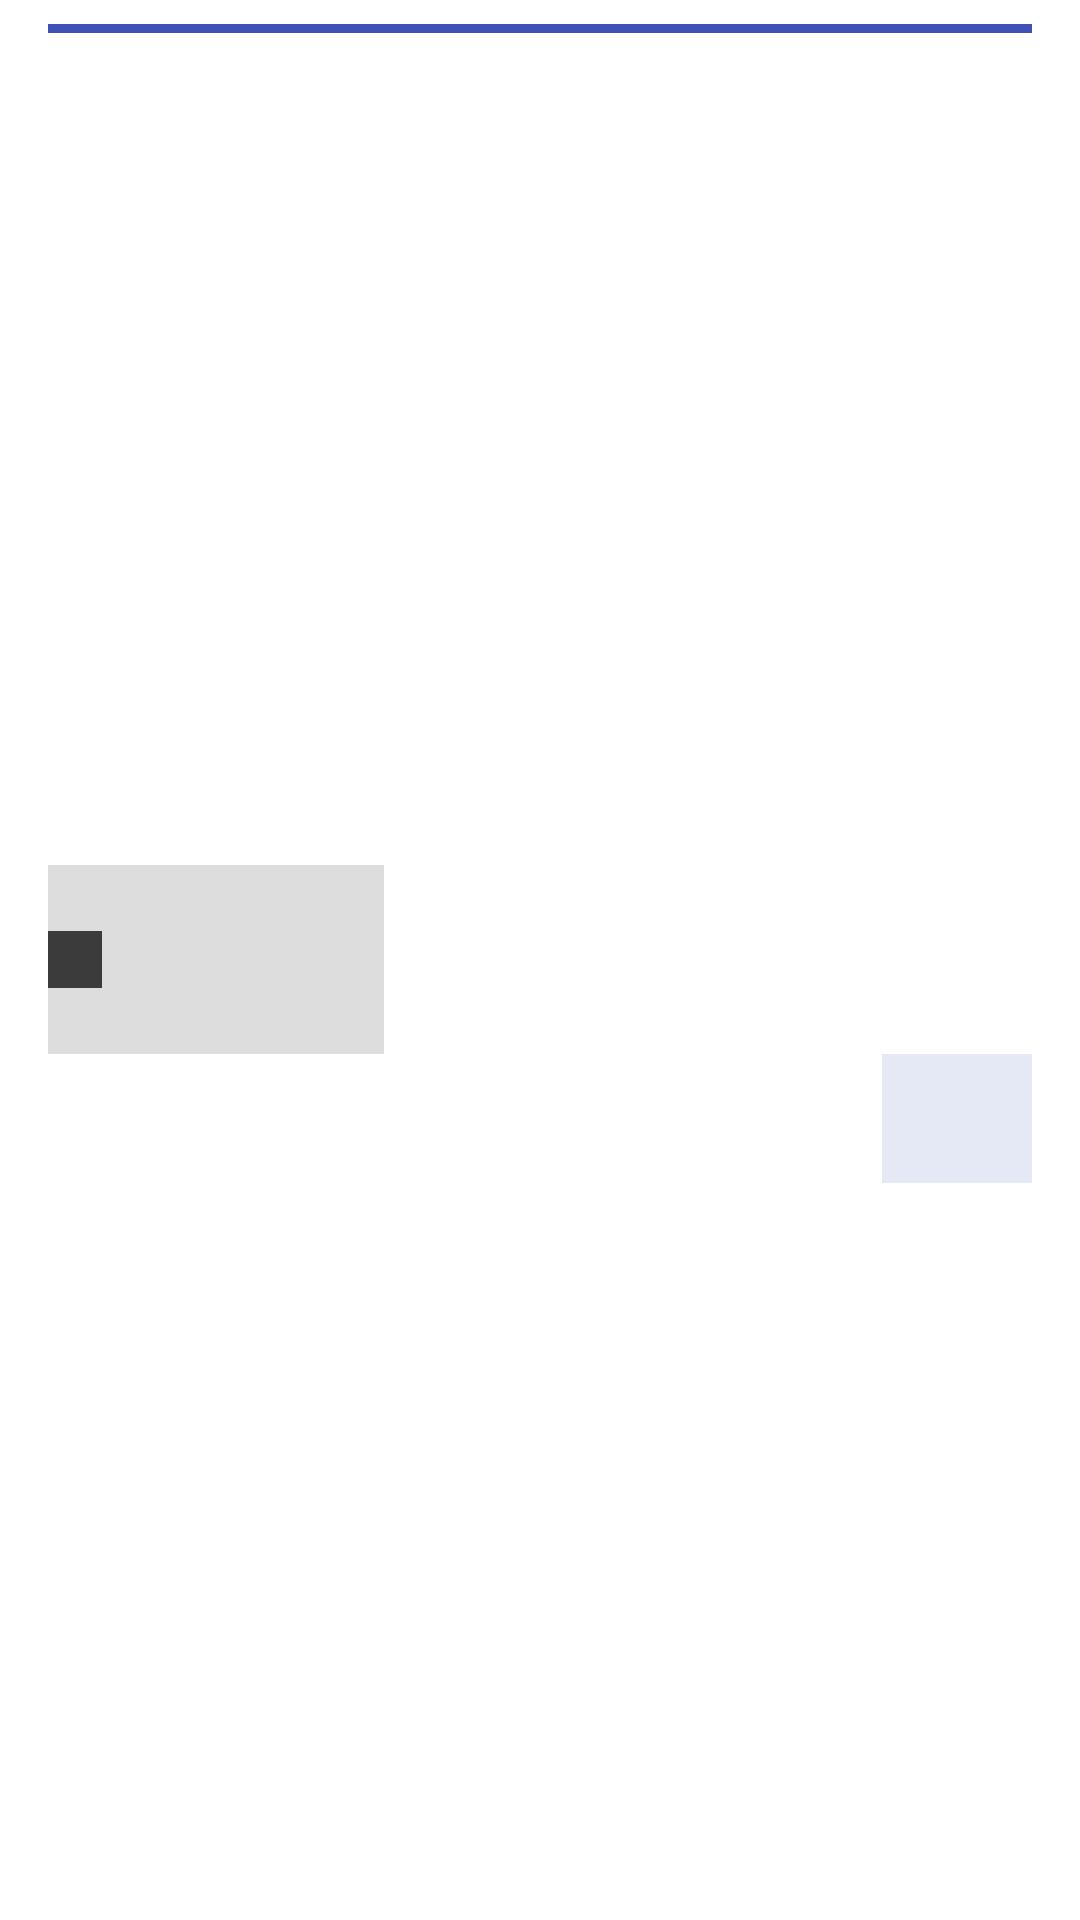

The Android layout XML behind this screen, and the referenced resources:
<!-- AndroidManifest.xml: application theme AppTheme -->
<!-- res/layout/custom_trend_list_item.xml -->
<?xml version="1.0" encoding="utf-8"?>
<RelativeLayout xmlns:android="http://schemas.android.com/apk/res/android"
    android:layout_width="match_parent"
    android:layout_height="match_parent"
    android:background="#FFFFFF"
    android:paddingBottom="@dimen/size_byte"
    android:paddingLeft="@dimen/size_word"
    android:paddingRight="@dimen/size_word"
    android:paddingTop="@dimen/size_byte">

    <ImageView
        android:id="@+id/trendThumbnail"
        android:background="#22000000"


        android:layout_width="@dimen/movie_thumbnail_width"
        android:layout_height="@dimen/movie_thumbnail_height"
        android:layout_centerVertical="true" />

    <TextView
        android:id="@+id/trendTitle"
        android:textColor="@color/primaryColor"
        android:layout_width="wrap_content"
        android:layout_height="wrap_content"
        android:layout_alignParentStart="true"
        android:layout_alignParentLeft="true"
        android:layout_alignParentRight="true"
        android:layout_alignParentEnd="true"
        android:layout_alignTop="@+id/trendThumbnail"
        android:layout_marginLeft="@dimen/leftMargin"
        android:alpha="0.87"
        android:gravity="end"
        android:padding="@dimen/size_half_byte"
        android:textSize="@dimen/size_text_primary" />


    <TextView
        android:width="18dp"
        android:gravity="center"
        android:layout_marginTop="22dp"
        android:id="@+id/trendPosition"
        android:layout_width="wrap_content"
        android:layout_height="wrap_content"
        android:textColor="@android:color/white"
        android:layout_alignLeft="@id/trendThumbnail"
        android:layout_alignTop="@id/trendThumbnail"
        android:background="#BB000000"
        />

    <ImageView
        android:id="@+id/trendImage"
        android:layout_below="@id/trendThumbnail"
        android:layout_alignParentRight="true"
        android:layout_alignParentEnd="true"
        android:background="#223F51B5"
        android:layout_width="50dp"
        android:layout_height="43dp"
        />

    <TextView
        android:width="18dp"
        android:gravity="center"
        android:id="@+id/trendViewCount"
        android:layout_below="@id/trendTitle"
        android:layout_width="wrap_content"
        android:layout_height="wrap_content"
        android:textColor="@color/primaryColor"
        android:layout_alignLeft="@id/trendImage"
        android:layout_alignStart="@+id/trendImage"
        android:layout_alignTop="@id/trendImage" />

    <View
        android:layout_width="fill_parent"

        android:layout_height="3dp"
        android:background="@color/primaryColor" />
</RelativeLayout>
<!-- resources referenced by this layout -->
<resources>
  <color name="primaryColor">#3F51B5</color>
  <dimen name="leftMargin">110dp</dimen>
  <dimen name="movie_thumbnail_height">63dp</dimen>
  <dimen name="movie_thumbnail_width">112dp</dimen>
  <dimen name="size_byte">8dp</dimen>
  <dimen name="size_half_byte">4dp</dimen>
  <dimen name="size_text_primary">16sp</dimen>
  <dimen name="size_word">16dp</dimen>
  <style name="AppTheme" parent="AppTheme.Base">
  
      </style>
  <style name="AppTheme.Base" parent="Theme.AppCompat.Light.NoActionBar">
          <item name="colorPrimary">@color/primaryColor</item>
          <item name="colorPrimaryDark">@color/primaryColorDark</item>
          <item name="colorAccent">@color/accentColor</item>
          <item name="colorControlHighlight">@color/colorHighlight</item>
          <item name="android:windowBackground">@android:color/white</item>
      </style>
  <color name="primaryColorDark">#303F9F</color>
  <color name="accentColor">#FFEB3B</color>
  <color name="colorHighlight">#B6B6B6</color>
</resources>
